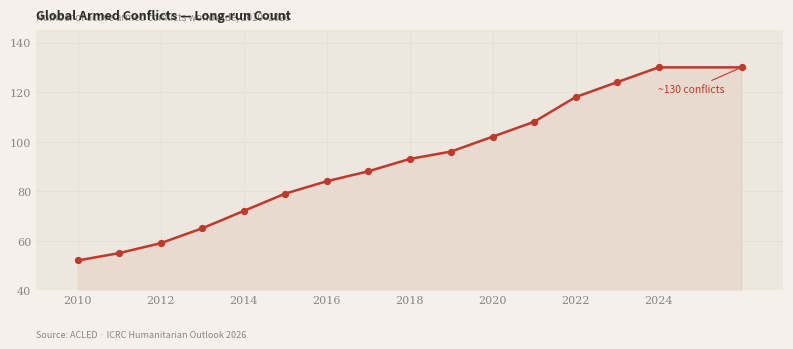
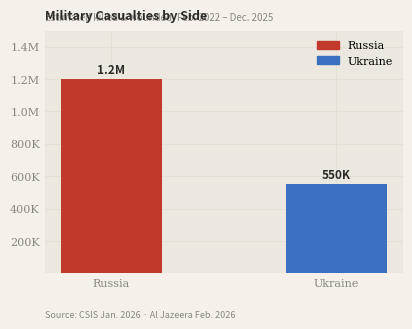
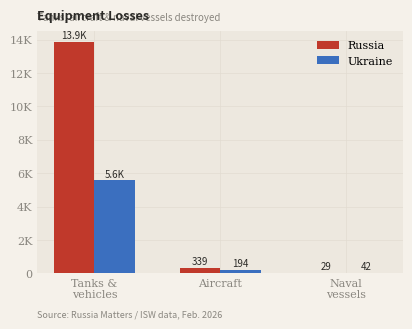
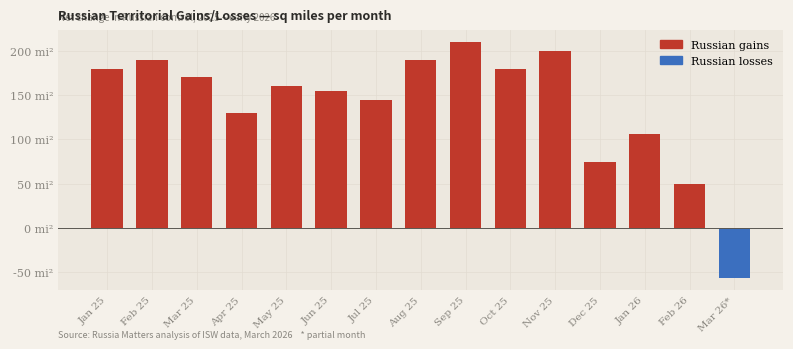
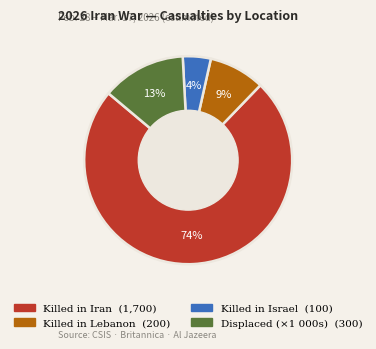
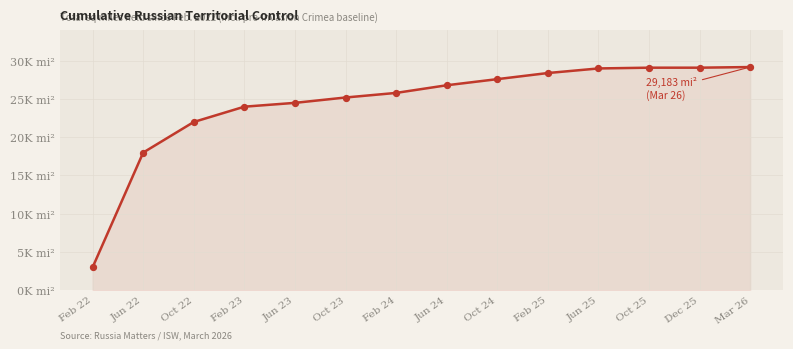
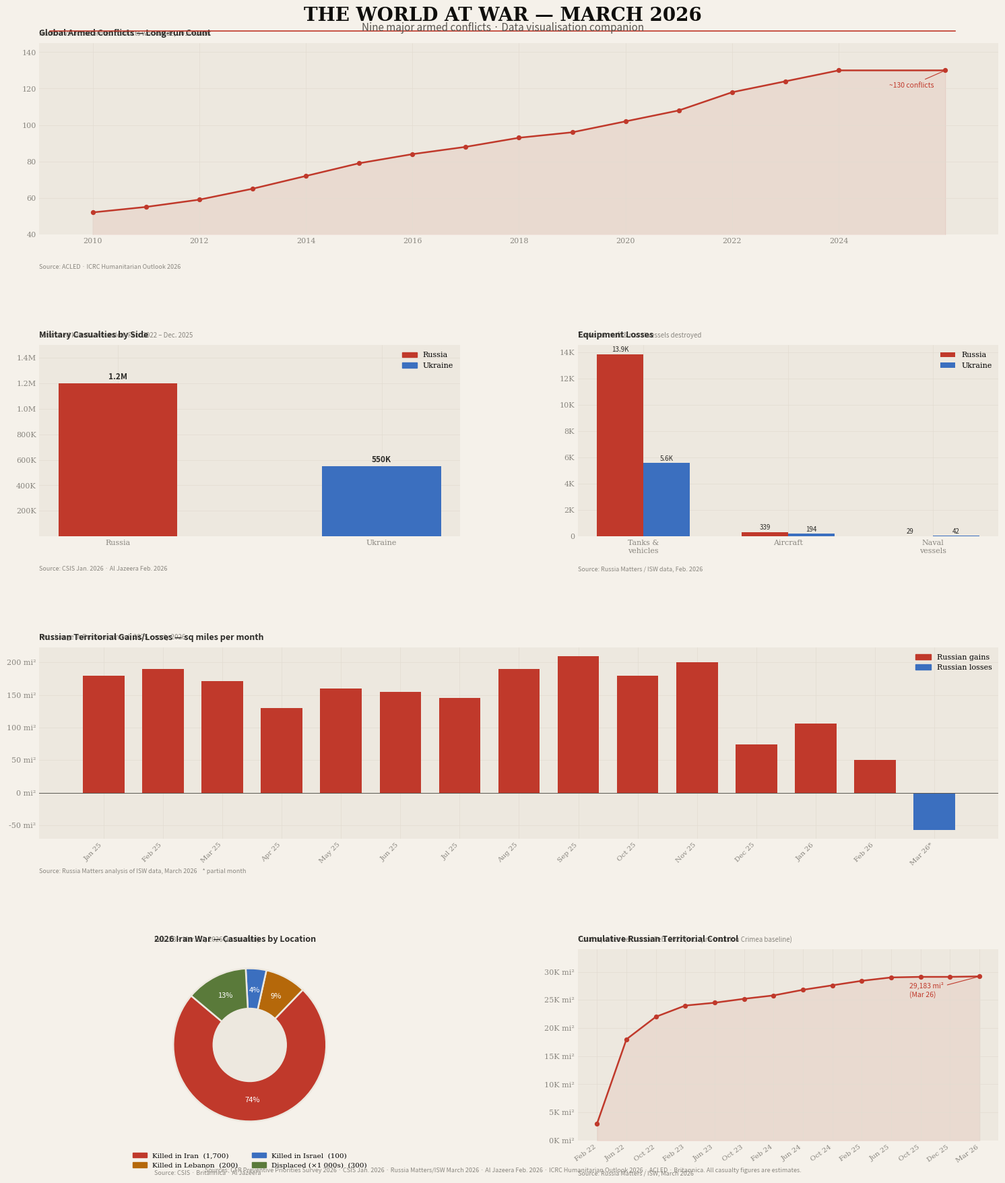

Write the Python code that produced these figures, in order.
"""
The World at War — March 2026
=================================
Reproduces all six charts from the editorial HTML report using matplotlib.
Each chart is saved as a high-resolution PNG and all six are composed into
a single multi-panel figure (world_at_war_2026_charts.png).

Data sources:
  - CFR Preventive Priorities Survey 2026
  - Center for Strategic and International Studies (CSIS), Jan. 2026
  - Russia Matters / Institute for the Study of War (ISW), March 2026
  - Al Jazeera, Feb. 2026 · ICRC Humanitarian Outlook 2026
  - ACLED armed conflict data
"""

import matplotlib.pyplot as plt
import matplotlib.patches as mpatches
import matplotlib.ticker as mticker
import numpy as np
from pathlib import Path

# ── Output directory ──────────────────────────────────────────────────────────
OUT = Path("war_charts")
OUT.mkdir(exist_ok=True)

# ── Colour palette (mirrors the HTML CSS variables) ───────────────────────────
RED        = "#c0392b"
RED_LIGHT  = "#f5e8e7"
BLUE       = "#3b6fbf"
AMBER      = "#b5680a"
GREEN      = "#5a7a3a"
INK        = "#0f0e0c"
INK2       = "#2c2b28"
INK3       = "#5a5751"
INK4       = "#8a8780"
PAPER      = "#f5f1ea"
PAPER2     = "#ede8df"
PAPER3     = "#e2dcd1"

# ── Global matplotlib style ───────────────────────────────────────────────────
plt.rcParams.update({
    "figure.facecolor":     PAPER,
    "axes.facecolor":       PAPER2,
    "axes.edgecolor":       PAPER3,
    "axes.linewidth":       0.6,
    "axes.grid":            True,
    "grid.color":           PAPER3,
    "grid.linewidth":       0.5,
    "grid.alpha":           1.0,
    "xtick.color":          INK4,
    "ytick.color":          INK4,
    "xtick.labelsize":      8,
    "ytick.labelsize":      8,
    "xtick.major.size":     0,
    "ytick.major.size":     0,
    "font.family":          "serif",
    "font.size":            9,
    "axes.spines.top":      False,
    "axes.spines.right":    False,
    "axes.spines.left":     False,
    "axes.spines.bottom":   False,
    "legend.frameon":       False,
    "legend.fontsize":      8,
})


def label_style(ax, title: str, subtitle: str = "") -> None:
    """Apply consistent title/subtitle styling to an axes."""
    ax.set_title(title, loc="left", fontsize=9, fontweight="bold",
                 color=INK2, pad=8, fontfamily="sans-serif")
    if subtitle:
        ax.text(0, 1.04, subtitle, transform=ax.transAxes,
                fontsize=7, color=INK4, fontfamily="sans-serif")


def source_note(ax, text: str) -> None:
    """Add a small source note below an axes."""
    ax.text(0, -0.18, text, transform=ax.transAxes,
            fontsize=6.5, color=INK4, fontfamily="sans-serif")


# ══════════════════════════════════════════════════════════════════════════════
# 1. GLOBAL ARMED CONFLICTS — TREND LINE
# ══════════════════════════════════════════════════════════════════════════════
def chart_global_trend(ax=None, standalone=True):
    years = [2010,2011,2012,2013,2014,2015,2016,2017,2018,2019,
             2020,2021,2022,2023,2024,2026]
    count = [52,55,59,65,72,79,84,88,93,96,102,108,118,124,130,130]

    if ax is None:
        fig, ax = plt.subplots(figsize=(8, 3.6), facecolor=PAPER)

    ax.fill_between(years, count, alpha=0.08, color=RED)
    ax.plot(years, count, color=RED, linewidth=1.8, solid_capstyle="round")
    ax.scatter(years, count, color=RED, s=18, zorder=5)

    # Annotate final point
    ax.annotate("~130 conflicts", xy=(2026, 130), xytext=(-60, -18),
                textcoords="offset points", fontsize=7.5, color=RED,
                fontfamily="sans-serif",
                arrowprops=dict(arrowstyle="-", color=RED, lw=0.8))

    ax.set_xlim(2009, 2027)
    ax.set_ylim(40, 145)
    ax.set_xticks(years[::2])
    ax.yaxis.set_major_formatter(mticker.FuncFormatter(lambda v, _: f"{int(v)}"))

    label_style(ax, "Global Armed Conflicts — Long-run Count",
                "Number of active armed conflicts worldwide, 2010–2026")
    source_note(ax, "Source: ACLED · ICRC Humanitarian Outlook 2026")

    if standalone:
        plt.tight_layout()
        path = OUT / "01_global_trend.png"
        plt.savefig(path, dpi=180, bbox_inches="tight", facecolor=PAPER)
        plt.close()
        print(f"  Saved {path}")
    return ax


# ══════════════════════════════════════════════════════════════════════════════
# 2. UKRAINE — MILITARY CASUALTIES BY SIDE
# ══════════════════════════════════════════════════════════════════════════════
def chart_casualties(ax=None, standalone=True):
    labels = ["Russia", "Ukraine"]
    values = [1_200_000, 550_000]
    colors = [RED, BLUE]

    if ax is None:
        fig, ax = plt.subplots(figsize=(4.2, 3.4), facecolor=PAPER)

    bars = ax.bar(labels, values, color=colors, width=0.45,
                  edgecolor="none", zorder=3)

    # Value labels on bars
    for bar, val in zip(bars, values):
        ax.text(bar.get_x() + bar.get_width() / 2,
                bar.get_height() + 18_000,
                f"{val/1_000_000:.1f}M" if val >= 1_000_000 else f"{val//1000}K",
                ha="center", va="bottom", fontsize=8.5, color=INK2,
                fontfamily="sans-serif", fontweight="bold")

    ax.set_ylim(0, 1_500_000)
    ax.yaxis.set_major_formatter(
        mticker.FuncFormatter(lambda v, _:
            f"{v/1e6:.1f}M" if v >= 1e6 else f"{int(v/1000)}K" if v >= 1000 else ""))

    legend_patches = [mpatches.Patch(color=c, label=l)
                      for c, l in zip(colors, labels)]
    ax.legend(handles=legend_patches, loc="upper right")

    label_style(ax, "Military Casualties by Side",
                "Estimated killed & wounded, Feb. 2022 – Dec. 2025")
    source_note(ax, "Source: CSIS Jan. 2026 · Al Jazeera Feb. 2026")

    if standalone:
        plt.tight_layout()
        path = OUT / "02_casualties.png"
        plt.savefig(path, dpi=180, bbox_inches="tight", facecolor=PAPER)
        plt.close()
        print(f"  Saved {path}")
    return ax


# ══════════════════════════════════════════════════════════════════════════════
# 3. UKRAINE — EQUIPMENT LOSSES
# ══════════════════════════════════════════════════════════════════════════════
def chart_equipment(ax=None, standalone=True):
    categories = ["Tanks &\nvehicles", "Aircraft", "Naval\nvessels"]
    russia  = [13_855, 339, 29]
    ukraine = [5_571,  194, 42]
    x = np.arange(len(categories))
    w = 0.32

    if ax is None:
        fig, ax = plt.subplots(figsize=(4.2, 3.4), facecolor=PAPER)

    bars_r = ax.bar(x - w/2, russia,  width=w, color=RED,  edgecolor="none",
                    label="Russia",  zorder=3)
    bars_u = ax.bar(x + w/2, ukraine, width=w, color=BLUE, edgecolor="none",
                    label="Ukraine", zorder=3)

    for bar, val in zip(list(bars_r) + list(bars_u),
                        russia + ukraine):
        label = f"{val/1000:.1f}K" if val >= 1000 else str(val)
        ax.text(bar.get_x() + bar.get_width() / 2,
                bar.get_height() + 80,
                label, ha="center", va="bottom",
                fontsize=7, color=INK2, fontfamily="sans-serif")

    ax.set_xticks(x)
    ax.set_xticklabels(categories, fontsize=8)
    ax.yaxis.set_major_formatter(
        mticker.FuncFormatter(lambda v, _:
            f"{int(v/1000)}K" if v >= 1000 else int(v)))
    ax.legend(loc="upper right")

    label_style(ax, "Equipment Losses",
                "Tanks, aircraft & naval vessels destroyed")
    source_note(ax, "Source: Russia Matters / ISW data, Feb. 2026")

    if standalone:
        plt.tight_layout()
        path = OUT / "03_equipment.png"
        plt.savefig(path, dpi=180, bbox_inches="tight", facecolor=PAPER)
        plt.close()
        print(f"  Saved {path}")
    return ax


# ══════════════════════════════════════════════════════════════════════════════
# 4. UKRAINE — MONTHLY TERRITORIAL GAINS / LOSSES
# ══════════════════════════════════════════════════════════════════════════════
def chart_territory_monthly(ax=None, standalone=True):
    months = ["Jan 25","Feb 25","Mar 25","Apr 25","May 25","Jun 25","Jul 25",
              "Aug 25","Sep 25","Oct 25","Nov 25","Dec 25",
              "Jan 26","Feb 26","Mar 26*"]
    gains  = [180,190,171,130,160,155,145,190,210,180,200,74,106,50,-57]

    colors = [RED if v > 0 else BLUE for v in gains]
    x = np.arange(len(months))

    if ax is None:
        fig, ax = plt.subplots(figsize=(8, 3.6), facecolor=PAPER)

    ax.bar(x, gains, color=colors, edgecolor="none", zorder=3, width=0.7)
    ax.axhline(0, color=INK3, linewidth=0.7, zorder=4)

    ax.set_xticks(x)
    ax.set_xticklabels(months, rotation=45, ha="right", fontsize=7.5)
    ax.yaxis.set_major_formatter(
        mticker.FuncFormatter(lambda v, _: f"{int(v)} mi²"))

    legend_patches = [
        mpatches.Patch(color=RED,  label="Russian gains"),
        mpatches.Patch(color=BLUE, label="Russian losses"),
    ]
    ax.legend(handles=legend_patches, loc="upper right")

    label_style(ax, "Russian Territorial Gains/Losses — sq miles per month",
                "Net change in Russian control, 2025 – early 2026")
    source_note(ax, "Source: Russia Matters analysis of ISW data, March 2026  "
                    "  * partial month")

    if standalone:
        plt.tight_layout()
        path = OUT / "04_territory_monthly.png"
        plt.savefig(path, dpi=180, bbox_inches="tight", facecolor=PAPER)
        plt.close()
        print(f"  Saved {path}")
    return ax


# ══════════════════════════════════════════════════════════════════════════════
# 5. IRAN WAR — CASUALTIES BY LOCATION
# ══════════════════════════════════════════════════════════════════════════════
def chart_iran(ax=None, standalone=True):
    labels = ["Killed in Iran", "Killed in Lebanon",
              "Killed in Israel", "Displaced (×1 000s)"]
    values = [1_700, 200, 100, 300]
    colors = [RED, AMBER, BLUE, GREEN]

    if ax is None:
        fig, ax = plt.subplots(figsize=(4.8, 3.6), facecolor=PAPER)

    wedges, texts, autotexts = ax.pie(
        values,
        labels=None,
        colors=colors,
        autopct="%1.0f%%",
        startangle=140,
        pctdistance=0.72,
        wedgeprops=dict(linewidth=1.8, edgecolor=PAPER2),
    )
    for at in autotexts:
        at.set_fontsize(8)
        at.set_color("white")
        at.set_fontfamily("sans-serif")

    # Draw as donut
    centre = plt.Circle((0, 0), 0.48, color=PAPER2)
    ax.add_patch(centre)

    legend_patches = [mpatches.Patch(color=c, label=f"{l}  ({v:,})")
                      for c, l, v in zip(colors, labels, values)]
    ax.legend(handles=legend_patches, loc="lower center",
              bbox_to_anchor=(0.5, -0.18), ncol=2, fontsize=7.5)

    label_style(ax, "2026 Iran War — Casualties by Location",
                "Feb. 28 – Mar. 17, 2026 (estimated)")
    source_note(ax, "Source: CSIS · Britannica · Al Jazeera")

    if standalone:
        plt.tight_layout()
        path = OUT / "05_iran_casualties.png"
        plt.savefig(path, dpi=180, bbox_inches="tight", facecolor=PAPER)
        plt.close()
        print(f"  Saved {path}")
    return ax


# ══════════════════════════════════════════════════════════════════════════════
# 6. UKRAINE — CUMULATIVE RUSSIAN TERRITORIAL CONTROL
# ══════════════════════════════════════════════════════════════════════════════
def chart_cumulative_territory(ax=None, standalone=True):
    labels = ["Feb 22","Jun 22","Oct 22","Feb 23","Jun 23","Oct 23",
              "Feb 24","Jun 24","Oct 24","Feb 25","Jun 25","Oct 25",
              "Dec 25","Mar 26"]
    data   = [3_000,18_000,22_000,24_000,24_500,25_200,
              25_800,26_800,27_600,28_400,29_000,29_100,
              29_100,29_183]
    x = np.arange(len(labels))

    if ax is None:
        fig, ax = plt.subplots(figsize=(8, 3.6), facecolor=PAPER)

    ax.fill_between(x, data, alpha=0.08, color=RED)
    ax.plot(x, data, color=RED, linewidth=1.8, solid_capstyle="round")
    ax.scatter(x, data, color=RED, s=18, zorder=5)

    ax.annotate("29,183 mi²\n(Mar 26)", xy=(13, 29_183),
                xytext=(-75, -22), textcoords="offset points",
                fontsize=7.5, color=RED, fontfamily="sans-serif",
                arrowprops=dict(arrowstyle="-", color=RED, lw=0.8))

    ax.set_xticks(x)
    ax.set_xticklabels(labels, rotation=35, ha="right", fontsize=7.5)
    ax.yaxis.set_major_formatter(
        mticker.FuncFormatter(lambda v, _: f"{int(v/1000)}K mi²"))
    ax.set_ylim(0, 34_000)

    label_style(ax, "Cumulative Russian Territorial Control",
                "Total sq miles held since Feb. 2022 (incl. pre-invasion Crimea baseline)")
    source_note(ax, "Source: Russia Matters / ISW, March 2026")

    if standalone:
        plt.tight_layout()
        path = OUT / "06_cumulative_territory.png"
        plt.savefig(path, dpi=180, bbox_inches="tight", facecolor=PAPER)
        plt.close()
        print(f"  Saved {path}")
    return ax


# ══════════════════════════════════════════════════════════════════════════════
# MULTI-PANEL FIGURE  — all six charts on one page
# ══════════════════════════════════════════════════════════════════════════════
def build_multi_panel():
    fig = plt.figure(figsize=(16, 18), facecolor=PAPER)

    # --- Title block ---
    fig.text(0.5, 0.975, "THE WORLD AT WAR — MARCH 2026",
             ha="center", va="top", fontsize=20, fontweight="bold",
             color=INK, fontfamily="serif")
    fig.text(0.5, 0.962, "Nine major armed conflicts · Data visualisation companion",
             ha="center", va="top", fontsize=11, color=INK3,
             fontfamily="sans-serif", style="italic")

    # Thin red rule under title
    fig.add_artist(plt.Line2D([0.08, 0.92], [0.955, 0.955],
                              transform=fig.transFigure,
                              color=RED, linewidth=1.2))

    # --- Axes layout ---
    gs = fig.add_gridspec(
        4, 2,
        top=0.945, bottom=0.04,
        left=0.07, right=0.96,
        hspace=0.58, wspace=0.28
    )

    ax1 = fig.add_subplot(gs[0, :])   # full-width: global trend
    ax2 = fig.add_subplot(gs[1, 0])   # casualties
    ax3 = fig.add_subplot(gs[1, 1])   # equipment
    ax4 = fig.add_subplot(gs[2, :])   # monthly territory
    ax5 = fig.add_subplot(gs[3, 0])   # iran
    ax6 = fig.add_subplot(gs[3, 1])   # cumulative territory

    chart_global_trend(ax=ax1,           standalone=False)
    chart_casualties(ax=ax2,             standalone=False)
    chart_equipment(ax=ax3,              standalone=False)
    chart_territory_monthly(ax=ax4,      standalone=False)
    chart_iran(ax=ax5,                   standalone=False)
    chart_cumulative_territory(ax=ax6,   standalone=False)

    # Footer
    fig.text(0.5, 0.014,
             "Sources: CFR Preventive Priorities Survey 2026 · CSIS Jan. 2026 · "
             "Russia Matters/ISW March 2026 · Al Jazeera Feb. 2026 · "
             "ICRC Humanitarian Outlook 2026 · ACLED · Britannica. "
             "All casualty figures are estimates.",
             ha="center", fontsize=6.5, color=INK4, fontfamily="sans-serif")

    path = OUT / "world_at_war_2026_all_charts.png"
    fig.savefig(path, dpi=180, bbox_inches="tight", facecolor=PAPER)
    plt.close()
    print(f"\n  ✓ Multi-panel saved → {path}")
    return path


# ══════════════════════════════════════════════════════════════════════════════
# MAIN
# ══════════════════════════════════════════════════════════════════════════════
if __name__ == "__main__":
    print("Rendering individual charts …")
    chart_global_trend()
    chart_casualties()
    chart_equipment()
    chart_territory_monthly()
    chart_iran()
    chart_cumulative_territory()

    print("\nComposing multi-panel figure …")
    build_multi_panel()

    print(f"\nDone. All files written to  ./{OUT}/")
